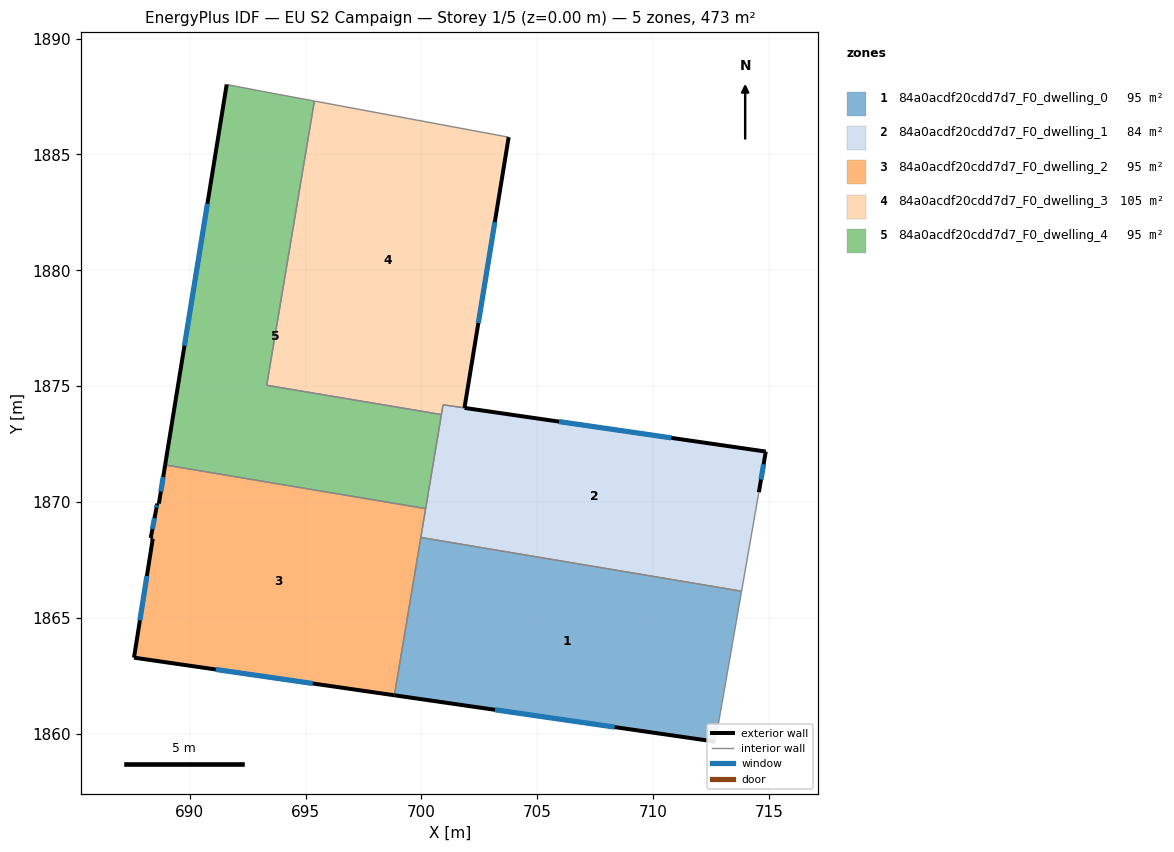
=== STOREY PLAN SPEC (per zone: floor XY polygon, exterior-wall plan segments, windows/doors) ===
zone 1: 84a0acdf20cdd7d7_F0_dwelling_0  (94.5 m²)
  floor: (713.82, 1866.15) (712.97, 1861.31) (712.68, 1859.66) (698.83, 1861.66) (699.97, 1868.47)
  exterior wall: (698.83, 1861.66) – (712.68, 1859.66)  [14.0 m]
    window: (703.17, 1861.04) – (708.34, 1860.29)  [5.8 m²]
  interior walls: 4
zone 2: 84a0acdf20cdd7d7_F0_dwelling_1  (83.7 m²)
  floor: (714.86, 1872.18) (714.56, 1870.42) (713.82, 1866.15) (699.97, 1868.47) (700.93, 1874.19)
  exterior wall: (714.86, 1872.18) – (701.86, 1874.06)  [13.1 m]
    window: (710.79, 1872.77) – (705.94, 1873.47)  [5.5 m²]
  exterior wall: (714.56, 1870.42) – (714.86, 1872.18)  [1.8 m]
    window: (714.65, 1870.98) – (714.77, 1871.63)  [0.7 m²]
  interior walls: 6
zone 3: 84a0acdf20cdd7d7_F0_dwelling_2  (94.5 m²)
  floor: (700.18, 1869.72) (698.83, 1861.66) (687.60, 1863.29) (688.41, 1868.42) (688.32, 1868.45) (688.56, 1869.70) (688.60, 1869.93) (688.67, 1869.93) (688.94, 1871.60)
  exterior wall: (688.67, 1869.93) – (688.60, 1869.93)  [0.1 m]
  exterior wall: (688.94, 1871.60) – (688.67, 1869.93)  [1.7 m]
    window: (688.86, 1871.08) – (688.76, 1870.46)  [0.7 m²]
  exterior wall: (687.60, 1863.29) – (698.83, 1861.66)  [11.4 m]
    window: (691.12, 1862.78) – (695.31, 1862.17)  [4.7 m²]
  exterior wall: (688.41, 1868.42) – (687.60, 1863.29)  [5.2 m]
    window: (688.16, 1866.81) – (687.85, 1864.90)  [2.2 m²]
  exterior wall: (688.32, 1868.45) – (688.41, 1868.42)  [0.1 m]
  exterior wall: (688.56, 1869.70) – (688.32, 1868.45)  [1.3 m]
    window: (688.48, 1869.31) – (688.39, 1868.84)  [0.5 m²]
  exterior wall: (688.60, 1869.93) – (688.56, 1869.70)  [0.2 m]
    window: (688.59, 1869.86) – (688.57, 1869.77)  [0.1 m²]
  interior walls: 3
zone 4: 84a0acdf20cdd7d7_F0_dwelling_3  (105.3 m²)
  floor: (703.77, 1885.75) (701.86, 1874.06) (700.93, 1874.20) (700.86, 1873.78) (693.33, 1875.04) (695.38, 1887.30)
  exterior wall: (701.86, 1874.06) – (703.77, 1885.75)  [11.8 m]
    window: (702.46, 1877.73) – (703.17, 1882.08)  [4.9 m²]
  interior walls: 5
zone 5: 84a0acdf20cdd7d7_F0_dwelling_4  (94.5 m²)
  floor: (695.38, 1887.30) (693.33, 1875.04) (700.86, 1873.78) (700.18, 1869.72) (688.94, 1871.60) (691.60, 1888.02) (693.19, 1887.71)
  exterior wall: (691.60, 1888.02) – (688.94, 1871.60)  [16.6 m]
    window: (690.77, 1882.87) – (689.78, 1876.75)  [6.9 m²]
  interior walls: 6

=== DERIVED (storey summary) ===
Building: EU S2 Campaign
Storey: 1 of 5  (floor level z = 0.00 m)
Storey gross floor area: 472.6 m²
Zones on this storey: 5
  - 84a0acdf20cdd7d7_F0_dwelling_0: floor 94.5 m²; exterior wall 14.0 m (42.0 m²); 1 window(s) 5.8 m²; WWR 13.9%
  - 84a0acdf20cdd7d7_F0_dwelling_1: floor 83.7 m²; exterior wall 14.9 m (44.7 m²); 2 window(s) 6.2 m²; WWR 13.9%
  - 84a0acdf20cdd7d7_F0_dwelling_2: floor 94.5 m²; exterior wall 19.9 m (59.7 m²); 5 window(s) 8.2 m²; WWR 13.8%
  - 84a0acdf20cdd7d7_F0_dwelling_3: floor 105.3 m²; exterior wall 11.8 m (35.5 m²); 1 window(s) 4.9 m²; WWR 13.9%
  - 84a0acdf20cdd7d7_F0_dwelling_4: floor 94.5 m²; exterior wall 16.6 m (49.9 m²); 1 window(s) 6.9 m²; WWR 13.9%
Zone adjacency (shared interzone walls):
  - 84a0acdf20cdd7d7_F0_dwelling_0 ↔ 84a0acdf20cdd7d7_F0_dwelling_1
  - 84a0acdf20cdd7d7_F0_dwelling_0 ↔ 84a0acdf20cdd7d7_F0_dwelling_2
  - 84a0acdf20cdd7d7_F0_dwelling_1 ↔ 84a0acdf20cdd7d7_F0_dwelling_2
  - 84a0acdf20cdd7d7_F0_dwelling_1 ↔ 84a0acdf20cdd7d7_F0_dwelling_3
  - 84a0acdf20cdd7d7_F0_dwelling_1 ↔ 84a0acdf20cdd7d7_F0_dwelling_4
  - 84a0acdf20cdd7d7_F0_dwelling_2 ↔ 84a0acdf20cdd7d7_F0_dwelling_4
  - 84a0acdf20cdd7d7_F0_dwelling_3 ↔ 84a0acdf20cdd7d7_F0_dwelling_4